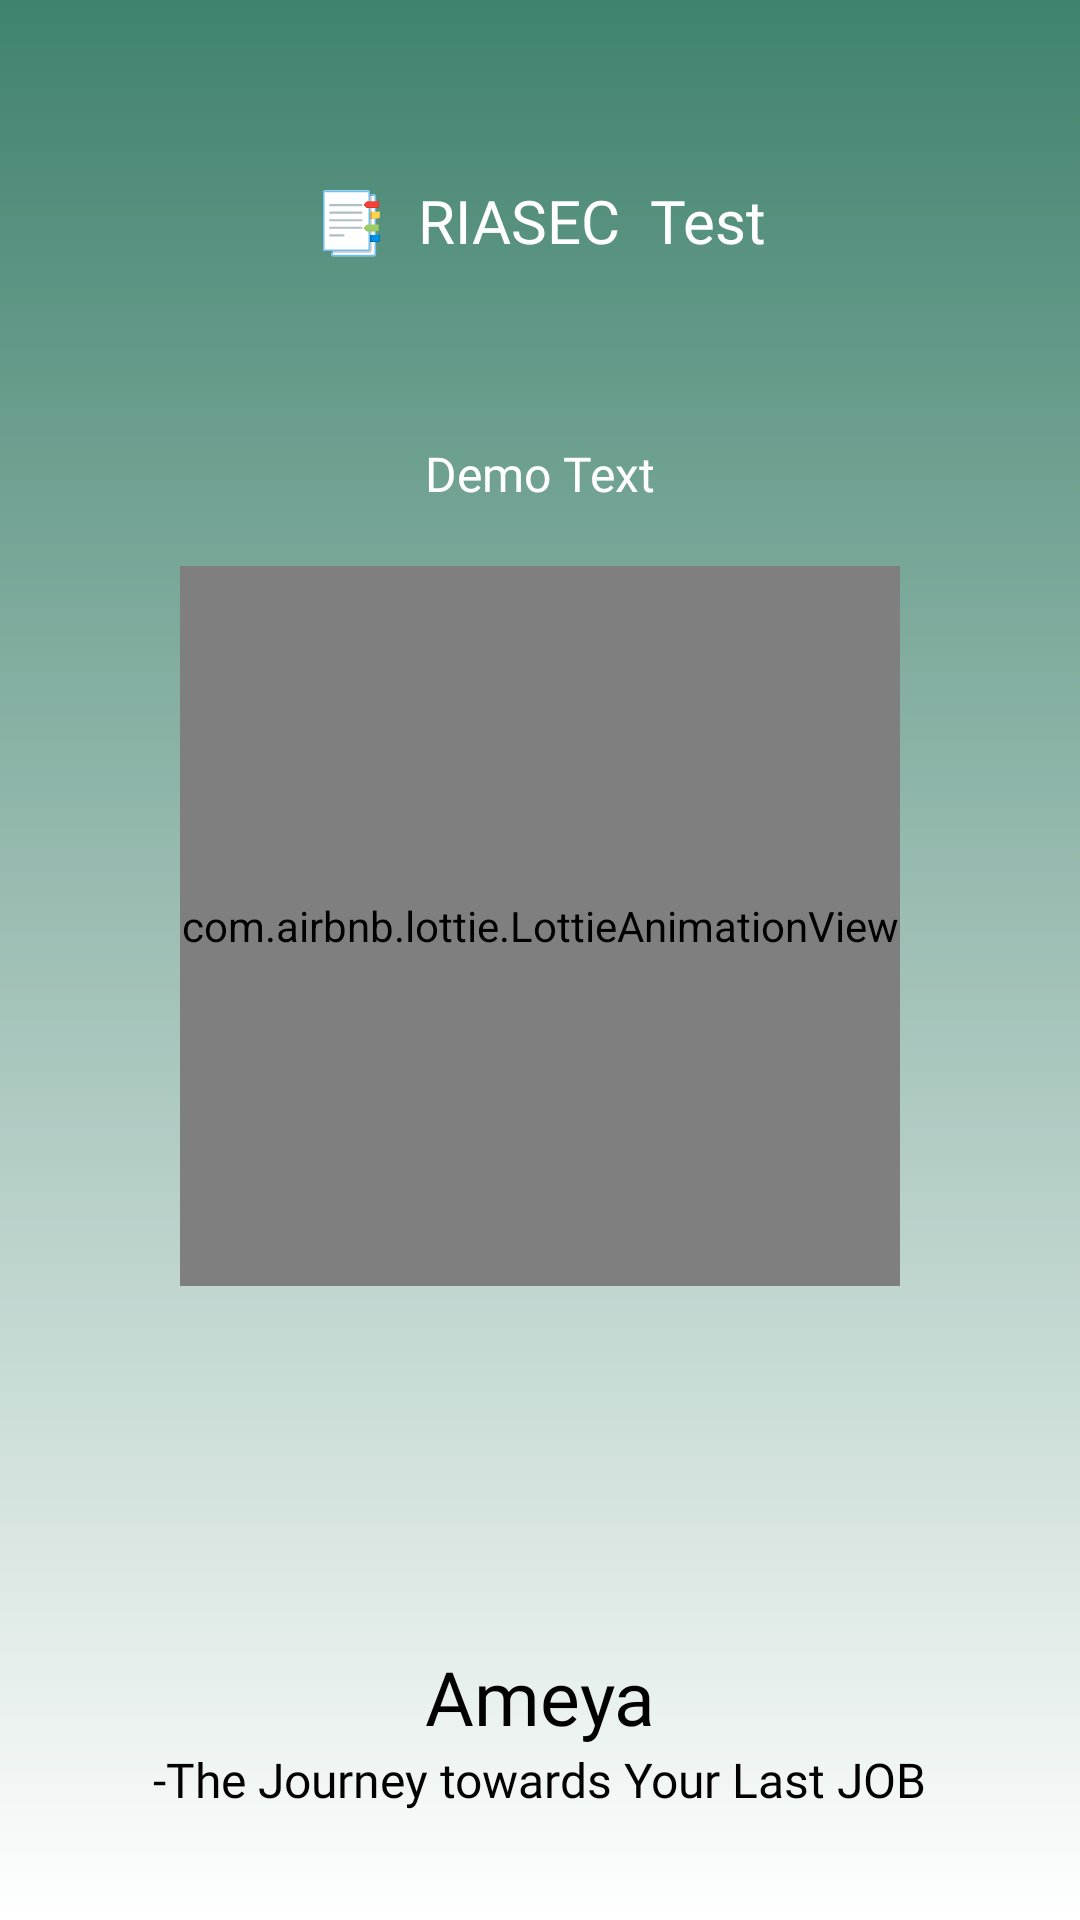

This screen was rendered from an Android layout file. Write that file and the resources it references.
<!-- AndroidManifest.xml: application theme Theme.UIA -->
<!-- res/layout/activity_shifter_class.xml -->
<?xml version="1.0" encoding="utf-8"?>
<LinearLayout
    xmlns:android="http://schemas.android.com/apk/res/android"
    xmlns:app="http://schemas.android.com/apk/res-auto"
    xmlns:tools="http://schemas.android.com/tools"
    android:layout_width="match_parent"
    android:layout_height="match_parent"
    android:orientation="vertical"
    android:gravity="center_horizontal"
    android:background="@drawable/register_login_back"
    tools:context=".activities.shifterClass">

    <Space
        android:layout_width="wrap_content"
        android:layout_height="60dp"/>

    <TextView
        android:layout_width="wrap_content"
        android:layout_height="wrap_content"
        android:textSize="20sp"
        android:fontFamily="@font/andika"
        android:textColor="@color/white"
        android:text="📑  RIASEC  Test"/>

    <Space
        android:layout_width="wrap_content"
        android:layout_height="60dp"/>

    <TextView
        android:id="@+id/text"
        android:layout_width="wrap_content"
        android:layout_height="wrap_content"
        android:text="Demo Text"
        android:textColor="@color/white"
        android:fontFamily="@font/andika"
        android:textSize="16sp"/>

    <com.airbnb.lottie.LottieAnimationView
        android:id="@+id/lottieFile"
        android:layout_width="240dp"
        android:layout_height="240dp"
        android:layout_marginTop="20dp"
        app:lottie_autoPlay="true"
        app:lottie_loop="true"/>

    <Space
        android:layout_width="wrap_content"
        android:layout_height="100dp"/>

    <TextView
        android:layout_width="wrap_content"
        android:layout_height="wrap_content"
        android:layout_marginTop="20dp"
        android:text="Ameya"
        android:fontFamily="@font/andika"
        android:textSize="25sp"
        android:textColor="@color/black"/>

    <TextView
        android:layout_width="wrap_content"
        android:layout_height="wrap_content"
        android:textColor="@color/black"
        android:textSize="16sp"
        android:fontFamily="@font/andika"
        android:text="-The Journey towards Your Last JOB"/>

</LinearLayout>
<!-- resources referenced by this layout -->
<resources>
  <color name="black">#FF000000</color>
  <color name="white">#FFFFFFFF</color>
  <!-- drawable register_login_back (drawable) -->
  <?xml version="1.0" encoding="utf-8"?>
  <shape xmlns:android="http://schemas.android.com/apk/res/android" android:shape="rectangle">
  
      <gradient android:startColor="@color/white" android:angle="90" android:endColor="@color/navBarColor"/>
  </shape>
  <style name="Theme.UIA" parent="Theme.MaterialComponents.DayNight.NoActionBar">
          
          <item name="colorPrimary">@color/purple_500</item>
          <item name="colorPrimaryVariant">@color/purple_700</item>
          <item name="colorOnPrimary">@color/white</item>
          
          <item name="colorSecondary">@color/teal_200</item>
          <item name="colorSecondaryVariant">@color/teal_700</item>
          <item name="colorOnSecondary">@color/black</item>
          
          <item name="android:statusBarColor">?attr/colorPrimaryVariant</item>
          
      </style>
  <color name="navBarColor">#40826D</color>
  <color name="purple_500">#40826D</color>
  <color name="purple_700">#40826D</color>
  <color name="teal_200">#FF03DAC5</color>
  <color name="teal_700">#FF018786</color>
</resources>
